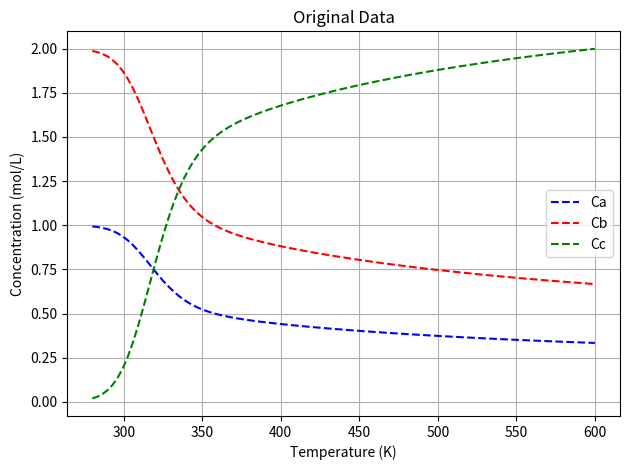
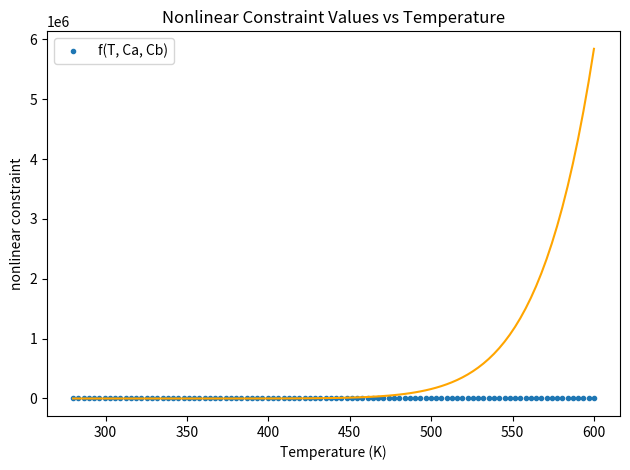

Recreate these plots in Python, in order.
import numpy as np
import pandas as pd
import sympy as sym
from sympy import symbols, Eq, solve
from scipy.optimize import fsolve
import os
import matplotlib
matplotlib.use("Agg")  # must be BEFORE importing pyplot
import matplotlib.pyplot as plt
os.makedirs("figs", exist_ok=True)


Cao = 1 #mol/L
Cbo = 2 #mol/L
Cco = 0 #mol/L
V = 10 #L
Q = 1 #L/s
tau = V/Q #s

#Parameters to tuning to obtain "aggressive" non-linearity
Afo = 10e12
Eaf = 90000 #J/mol
Aro = 10e10
Ear = 80000 #J/mol
R = 8.314 #J/mol


def equations(variables, T):
    Cc, Cb, Ca = variables
    kf = Afo * np.exp(-Eaf/(R*T)) #Arrhenius eqn for forward reaction
    kr = Aro * np.exp(-Ear/(R*T)) #arrhenius eqn for reverse reaction

    eq1 = Cao - Ca + -kf*Ca*(Cb**2)*tau + kr*(Cao-Ca+Cbo-Cb)*tau
    eq2 = Cbo - Cb + -2*kf*Ca*(Cb**2)*tau + 2*kr*(Cao-Ca+Cbo-Cb)*tau
    eq3=Cc-Cao+Ca-Cbo+Cb
    return [eq1, eq2, eq3]

# Define the range of T values
n = 100 #number of points #I'm gonna change this one from 1000 points and decrease it to 600.
T_values = np.linspace(280, 600, n)  # Adjust the range and number of points as needed         #change this for first half of the nonlinear equation that we have.


# Initial guess for fsolve
initial_guess = [Cco, Cbo, Cao]

# Lists to store results
Ca_values = np.ones(n)*Cao
Cb_values = np.ones(n)*Cbo
Cc_values = np.ones(n)*Cco
i=0
# Loop over each value of T and solve for Ca and Cb
for T in T_values:
    solution, infodict, ier, mesg = fsolve(equations, initial_guess, args=(T,), full_output=True, xtol= 1.0e-11)
    #solution, mesg = fsolve(equations, initial_guess, args=(T,))
    if ier == 1:  # ier == 1 indicates successful convergence
       Cc_values[i], Cb_values[i], Ca_values[i] = solution[0], solution[1], solution[2]
    else:
        print(f"Solver did not converge for T = {T}. Message: {mesg}")
    i+=1

kf_arr = Afo * np.exp(-Eaf/(R*T_values))
kr_arr = Aro * np.exp(-Ear/(R*T_values))

#Linearize MB on A
# rA = -kf*Ca*Cb**2 + kr*(Cao + Cbo + Cco - Ca - Cb)
# f = Cao - Ca + rA*tau
f = kr_arr*(Cao-Ca_values+Cbo-Cb_values+Cco)
g = kf_arr*Ca_values*(Cb_values**2)
# Create a DataFrame
data = pd.DataFrame({
    'Temperature (T)': T_values,
    'Ca': Ca_values,
    'Cb': Cb_values,
    'Cc': Cc_values,
    'f': f,
    'g': g
})

# Save to Excel
data.to_csv("./data.csv", index=False)
#data.to_excel("./data.xlsx", index=False)
print("Data saved to 'data.csv'")

# #added_part to generate data for check how effective can it extrapolate!
# T_limited = np.linspace(280, 600, 1000)
# data_limited = pd.DataFrame({
#     'Temperature (T)': T_limited,
#     'Ca': Ca_values,
#     'Cb': Cb_values,
#     'Cc': Cc_values
# })
# data_limited.to_csv("./data_limited.csv", index=False)
# plt.figure()
# plt.scatter(T_values, Ca_values)
# plt.scatter(T_values, Cb_values)
# plt.scatter(T_values, Cc_values)
# plt.show()


plt.plot(T_values, Ca_values,'b--',label='Ca')
plt.plot(T_values, Cb_values,'r--',label='Cb')
plt.plot(T_values, Cc_values,'g--',label='Cc')
    
plt.xlabel('Temperature (K)')
plt.ylabel('Concentration (mol/L)')
plt.title('Original Data')
plt.legend()
plt.grid()
# plt.show()
plt.tight_layout()
plt.savefig("Original Data", dpi=200); plt.close()


kf = Afo * np.exp(-Eaf/(R*T_values)) #Arrhenius eqn for forward reaction
kr = Aro * np.exp(-Ear/(R*T_values)) #arrhenius eqn for reverse reaction
f2 = (Cao - Ca_values
    - kf * Ca_values * (Cb_values**2) * tau
    + kr * (Cao - Ca_values + Cbo - Cb_values + Cco) * tau)

plt.figure()
plt.plot(T_values, f2, marker='.', linestyle='none', label='f(T, Ca, Cb)')
plt.title("Nonlinear Constraint Values vs Temperature")
plt.xlabel("Temperature (K)")
plt.ylabel("nonlinear constraint")
plt.legend()
plt.tight_layout()
plt.savefig("nonlinear_constraint_vs_T.png", dpi=200)
# plt.close()

# print("\n=== Nonlinear Constraint Values ===")
# for i, T0 in enumerate(T_values):
#     # print(f"T = {T0:.1f} K")
#     # print(f"  f(T,Ca,Cb) = {f1[i]:.6e}")
#     # print("-"*55)
#     plt.scatter(T0, f2[i], color='blue', label='f(T,Ca,Cb)' if i == 0 else "")
# plt.title("Nonlinear Constraint Values vs Temperature - prediction")
# plt.xlabel("Temperature (K)")
# plt.ylabel("nonlinear constraint")
# plt.legend()
# plt.show()

f3 = kf * Cao * (Cbo**2) * tau
plt.plot(T_values, f3, label='kf * Cao * (Cbo**2) * tau', color='orange')
# plt.show()
plt.tight_layout()
plt.savefig("Data", dpi=200); plt.close()
